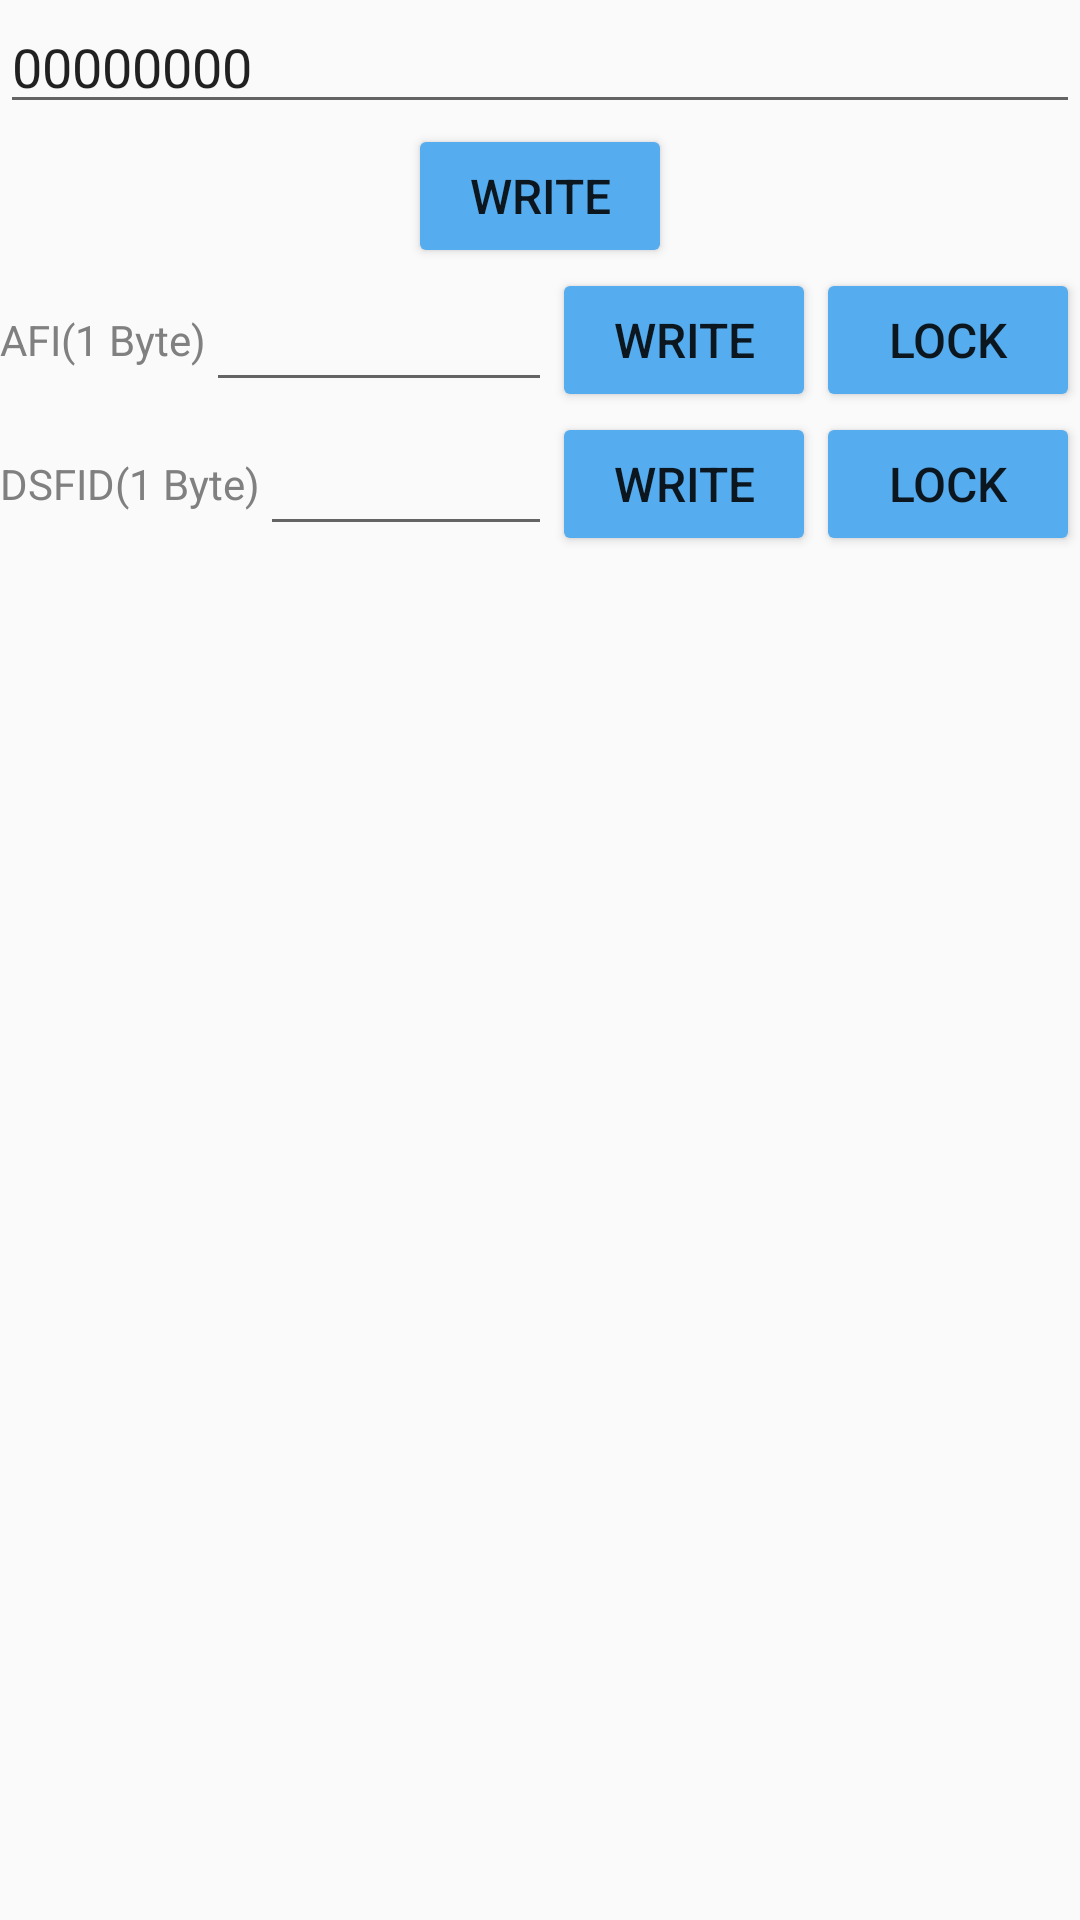

The Android layout XML behind this screen, and the referenced resources:
<!-- AndroidManifest.xml: application theme AppTheme -->
<!-- res/layout/fragment_writer.xml -->
<?xml version="1.0" encoding="utf-8"?>
<android.support.v4.widget.NestedScrollView xmlns:android="http://schemas.android.com/apk/res/android"
    xmlns:app="http://schemas.android.com/apk/res-auto"
    android:layout_width="fill_parent"
    android:layout_height="fill_parent"
    app:layout_behavior="@string/appbar_scrolling_view_behavior" >

    <LinearLayout
        android:layout_width="match_parent"
        android:layout_height="match_parent"
        android:orientation="vertical">

    <LinearLayout
        android:id="@+id/llSingle"
        android:layout_width="fill_parent"
        android:layout_height="wrap_content"
        android:gravity="center|top"
        android:orientation="vertical" >

        <LinearLayout
            android:layout_width="fill_parent"
            android:layout_height="wrap_content"
            android:gravity="center|start"
            android:orientation="vertical">

            <EditText
                android:id="@+id/etWriteData"
                android:layout_width="match_parent"
                android:layout_height="wrap_content"
                android:inputType="numberSigned"
                android:singleLine="true"
                android:text="@string/etrWriteValue"/>

            <Button
                android:id="@+id/btnWrite"
                android:layout_width="wrap_content"
                android:layout_height="wrap_content"
                android:layout_gravity="center"
                android:text="@string/m1_title_write"
                android:textSize="@dimen/text_size_16"
                android:theme="@style/MyButton"/>
        </LinearLayout>

        <LinearLayout
            android:layout_width="fill_parent"
            android:layout_height="wrap_content"
            android:gravity="center|start"
            android:orientation="horizontal" >

            <TextView
                android:layout_width="wrap_content"
                android:layout_height="wrap_content"
                android:text="@string/ul_title_AFI"
                android:textColor="@color/gray" />

            <EditText
                android:id="@+id/etAFI"
                android:layout_width="0dp"
                android:layout_height="wrap_content"
                android:layout_weight="1"
                android:inputType="numberSigned"
                android:maxLength="2"
                android:singleLine="true"/>

            <Button
                android:id="@+id/btnWriteAFI"
                android:layout_width="wrap_content"
                android:layout_height="wrap_content"
                android:text="@string/ul_title_write_AFI"
                android:textSize="@dimen/text_size_16"
                android:theme="@style/MyButton"/>

            <Button
                android:id="@+id/btnLockAFI"
                android:layout_width="wrap_content"
                android:layout_height="wrap_content"
                android:text="@string/ul_title_lock_AFI"
                android:textSize="@dimen/text_size_16"
                android:theme="@style/MyButton"/>
        </LinearLayout>

        <LinearLayout
            android:layout_width="fill_parent"
            android:layout_height="wrap_content"
            android:gravity="center|start"
            android:orientation="horizontal" >

            <TextView
                android:layout_width="wrap_content"
                android:layout_height="wrap_content"
                android:text="@string/ul_title_DSFID"
                android:textColor="@color/gray" />

            <EditText
                android:id="@+id/etDSFID"
                android:layout_width="0dp"
                android:layout_height="wrap_content"
                android:layout_weight="1"
                android:inputType="numberSigned"
                android:maxLength="2"
                android:singleLine="true"/>

            <Button
                android:id="@+id/btnWriteDSFID"
                android:layout_width="wrap_content"
                android:layout_height="wrap_content"
                android:text="@string/ul_title_write_DSFID"
                android:textSize="@dimen/text_size_16"
                android:theme="@style/MyButton"/>

            <Button
                android:id="@+id/btnLockDSFID"
                android:layout_width="wrap_content"
                android:layout_height="wrap_content"
                android:text="@string/ul_title_lock_DSFID"
                android:textSize="@dimen/text_size_16"
                android:theme="@style/MyButton"/>
        </LinearLayout>
    </LinearLayout>
   <ScrollView
        android:id="@+id/svResult"
        android:layout_width="match_parent"
        android:layout_height="0dip"
        android:layout_weight="1" >

       <TextView
           android:id="@+id/tvResultWrite"
           android:layout_width="match_parent"
           android:layout_height="wrap_content"
           android:layout_gravity="center"
           android:focusable="true"
           android:focusableInTouchMode="true"
           android:gravity="center"
           android:singleLine="false"
           android:textSize="25sp"
           android:textStyle="bold">

           <requestFocus />
       </TextView>
    </ScrollView>

    </LinearLayout>

</android.support.v4.widget.NestedScrollView>
<!-- resources referenced by this layout -->
<resources>
  <color name="gray">#808080</color>
  <dimen name="text_size_16">16sp</dimen>
  <string name="etrWriteValue">00000000</string>
  <string name="m1_title_write">Write</string>
  <string name="ul_title_AFI">AFI(1 Byte)</string>
  <string name="ul_title_DSFID">DSFID(1 Byte)</string>
  <string name="ul_title_lock_AFI">Lock</string>
  <string name="ul_title_lock_DSFID">Lock</string>
  <string name="ul_title_write_AFI">Write</string>
  <string name="ul_title_write_DSFID">Write</string>
  <style name="MyButton" parent="Theme.AppCompat.Light">
          <item name="colorControlHighlight">@color/colorPrimary</item>
          <item name="colorButtonNormal">@color/colorPrimaryDark</item>
      </style>
  <style name="AppTheme" parent="Theme.AppCompat.Light.NoActionBar">
          
          <item name="colorPrimary">@color/colorPrimary</item>
          <item name="colorPrimaryDark">@color/colorPrimaryDark</item>
          <item name="colorAccent">@color/colorAccent</item>
      </style>
  <color name="colorPrimary">#ffffffff</color>
  <color name="colorPrimaryDark">#55ACEE</color>
  <color name="colorAccent">#55ACEE</color>
</resources>
